Run: headless pygame with SDL's dummy video driver; simulated clock (each Clock.tick advances the game by its frame time, no real sleeping); random seed 0; keys injected as events and as key.get_pressed() state; no mouse input.
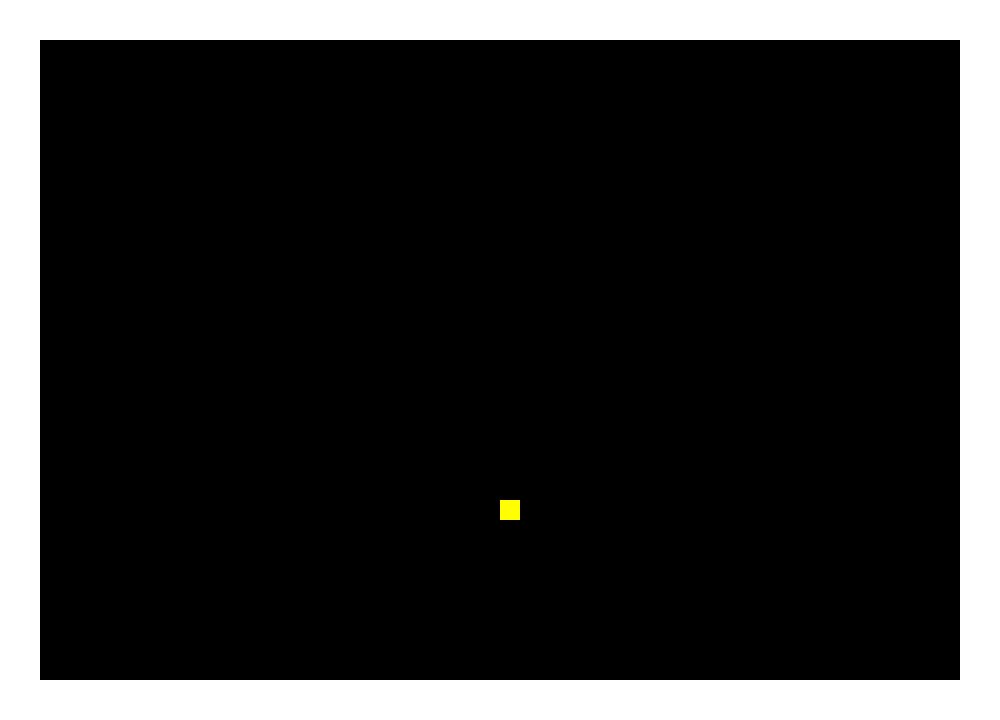
Frame 1 of 4 · flips 1–60 · no input
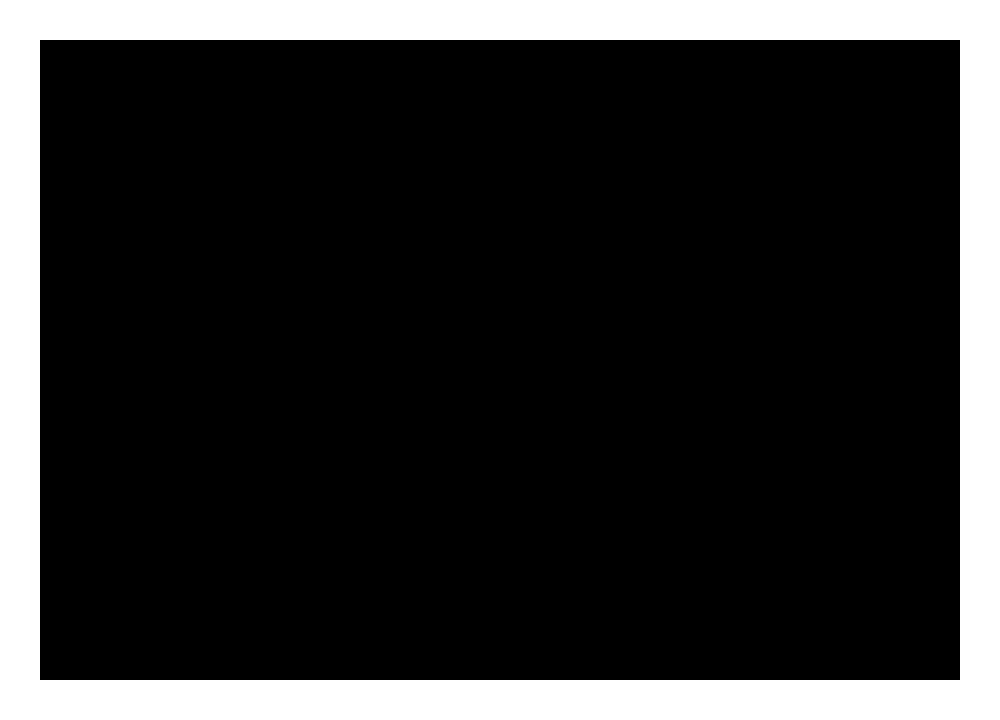
Frame 2 of 4 · flips 61–180 · tapped SPACE, RETURN · held RIGHT (→), D
Frame 3 of 4 · flips 181–300 · held DOWN (↓), S · screen unchanged from frame 2, image omitted
Frame 4 of 4 · flips 301–420 · held LEFT (←), A, UP (↑), W · screen unchanged from frame 3, image omitted

The pygame program that drew these frames:

import pygame
import random

#defining colours
BLACK = (0,0,0)
WHITE = (255,255,255)
RED = (255,0,0,)
BLUE = (50,50,255)
YELLOW = (255,255,0)

#black screen
size = (1000,720)

screen = pygame.display.set_mode(size)

#title of the window
pygame.display.set_caption("MINI Project")

#exit game falg set to false
done = False

#screen refresh rate
clock = pygame.time.Clock()

class Player(pygame.sprite.Sprite):  #blueprint for an object with methods and attribute #and object is an instance of a class
    def __init__(self,colour,width,height):
        super().__init__()
        
        #set player dimentions
        self.image = pygame.Surface([width,height])
        self.image.fill(colour)
        
        #set position of player
        self.rect = self.image.get_rect()
        self.rect.x = 500
        self.rect.y = 500
    #end procedure

    def player_speed(self,x,y):
        self.rect.x += x
        self.rect.y += y
        
    #end procedure        
#end class
        
class Wall(pygame.sprite.Sprite):
    def __init__(self,colour,width,height,x,y):
        super().__init__()
        self.image = pygame.Surface([width,height])
        self.image.fill(colour)
        self.rect = self.image.get_rect()
        self.rect.x = x
        self.rect.y = y
    #end procedure
#end class

map = [
       [1,1,1,1,1,1,1,1,1,1,1,1,1,1,1,1,1,1,1,1,1,1,1,1,1],
       [1,0,0,0,0,0,0,0,0,0,0,0,0,0,0,0,0,0,0,0,0,0,0,0,1],
       [1,0,0,0,0,0,0,0,0,0,0,0,0,0,0,0,0,0,0,0,0,0,0,0,1],
       [1,0,0,0,0,0,0,0,0,0,0,0,0,0,0,0,0,0,0,0,0,0,0,0,1],
       [1,0,0,0,0,0,0,0,0,0,0,0,0,0,0,0,0,0,0,0,0,0,0,0,1],
       [1,0,0,0,0,0,0,0,0,0,0,0,0,0,0,0,0,0,0,0,0,0,0,0,1],
       [1,0,0,0,0,0,0,0,0,0,0,0,0,0,0,0,0,0,0,0,0,0,0,0,1],
       [1,0,0,0,0,0,0,0,0,0,0,0,0,0,0,0,0,0,0,0,0,0,0,0,1],
       [1,0,0,0,0,0,0,0,0,0,0,0,0,0,0,0,0,0,0,0,0,0,0,0,1],
       [1,0,0,0,0,0,0,0,0,0,0,0,0,0,0,0,0,0,0,0,0,0,0,0,1],
       [1,0,0,0,0,0,0,0,0,0,0,0,0,0,0,0,0,0,0,0,0,0,0,0,1],
       [1,0,0,0,0,0,0,0,0,0,0,0,0,0,0,0,0,0,0,0,0,0,0,0,1],
       [1,0,0,0,0,0,0,0,0,0,0,0,0,0,0,0,0,0,0,0,0,0,0,0,1],
       [1,0,0,0,0,0,0,0,0,0,0,0,0,0,0,0,0,0,0,0,0,0,0,0,1],
       [1,0,0,0,0,0,0,0,0,0,0,0,0,0,0,0,0,0,0,0,0,0,0,0,1],
       [1,0,0,0,0,0,0,0,0,0,0,0,0,0,0,0,0,0,0,0,0,0,0,0,1],
       [1,0,0,0,0,0,0,0,0,0,0,0,0,0,0,0,0,0,0,0,0,0,0,0,1],
       [1,1,1,1,1,1,1,1,1,1,1,1,1,1,1,1,1,1,1,1,1,1,1,1,1],
    ]

all_sprite_group = pygame.sprite.Group()

my_player = Player(YELLOW,20,20)
all_sprite_group.add(my_player)
            
wall_group = pygame.sprite.Group()

x = 0
y = 0
for row in map:
    for column in row:
        if column == 1:
            my_wall = Wall(WHITE,40,40,x,y)
            all_sprite_group.add(my_wall)
            wall_group.add(my_wall)
        x=x+40
        #end if
    #nex column
    x = 0
    y = y + 40
    #next col
pygame.init()
#game loop
while not done:
    #user input
    for event in pygame.event.get():
        if event.type == pygame.QUIT:
            done = True
        
    key = pygame.key.get_pressed()
    if key[pygame.K_LEFT]:#if left key is pressed
        my_player.player_speed(-20,0)
        
    elif key[pygame.K_RIGHT]:
        my_player.player_speed(20,0)
        
    elif key[pygame.K_UP]:
        my_player.player_speed(0,-20)
        
    elif key[pygame.K_DOWN]:
        my_player.player_speed(0,20)  

    #update all sprites    
    all_sprite_group.update()
    #screen background is black
    screen.fill(BLACK)
    #draw function
    all_sprite_group.draw(screen)
    #flip display to show new position of objects
    
    pygame.display.flip()
    clock.tick(60)
    
#end game loop
pygame.quit()
